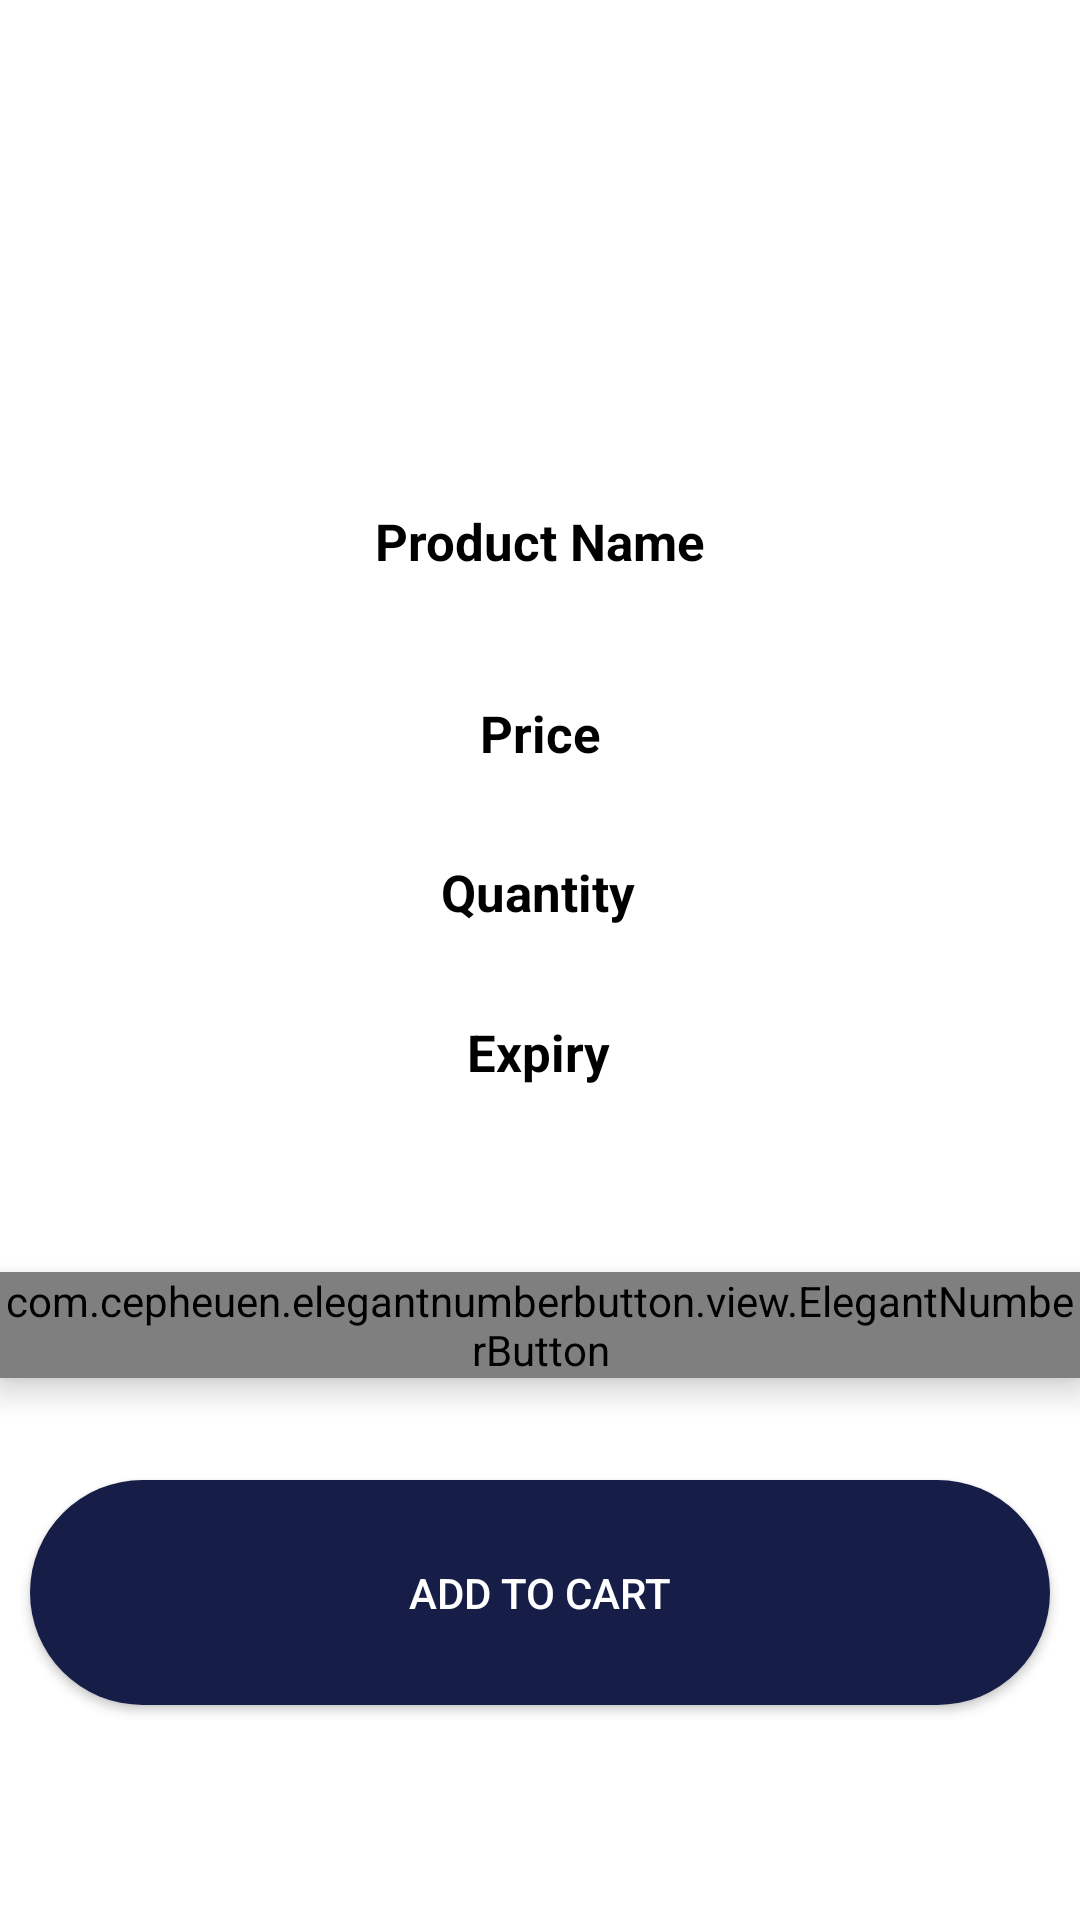

Produce the Android XML layout that renders to this screen, including the resource entries it uses.
<!-- AndroidManifest.xml: application theme AppTheme -->
<!-- res/layout/activity_product_details.xml -->
<?xml version="1.0" encoding="utf-8"?>
<androidx.constraintlayout.widget.ConstraintLayout xmlns:android="http://schemas.android.com/apk/res/android"
    xmlns:app="http://schemas.android.com/apk/res-auto"
    xmlns:tools="http://schemas.android.com/tools"
    android:layout_width="match_parent"
    android:layout_height="match_parent"
    tools:context=".ProductDetails">
    <ImageView
        android:id="@+id/pdt_details_img"
        android:layout_width="168dp"
        android:layout_height="115dp"
        android:scaleType="centerCrop"
        app:layout_constraintBottom_toBottomOf="parent"
        app:layout_constraintEnd_toEndOf="parent"
        app:layout_constraintHorizontal_bias="0.497"
        app:layout_constraintStart_toStartOf="parent"
        app:layout_constraintTop_toTopOf="parent"
        app:layout_constraintVertical_bias="0.027" />

    <TextView
        android:id="@+id/pdt_details_pname"
        android:layout_width="wrap_content"
        android:layout_height="wrap_content"
        android:layout_below="@+id/pdt_details_img"
        android:layout_margin="15dp"
        android:gravity="center"
        android:text="Product Name"
        android:textColor="@android:color/black"
        android:textSize="17sp"
        android:textStyle="bold"
        app:layout_constraintBottom_toBottomOf="parent"
        app:layout_constraintEnd_toEndOf="parent"
        app:layout_constraintStart_toStartOf="parent"
        app:layout_constraintTop_toTopOf="parent"
        app:layout_constraintVertical_bias="0.262" />

    <TextView
        android:id="@+id/pdt_details_price"
        android:layout_width="wrap_content"
        android:layout_height="wrap_content"
        android:layout_below="@+id/pdt_details_pname"
        android:layout_margin="15dp"
        android:gravity="center"
        android:text="Price"
        android:textColor="@android:color/black"
        android:textSize="17sp"
        android:textStyle="bold"
        app:layout_constraintBottom_toBottomOf="parent"
        app:layout_constraintEnd_toEndOf="parent"
        app:layout_constraintStart_toStartOf="parent"
        app:layout_constraintTop_toTopOf="parent"
        app:layout_constraintVertical_bias="0.371" />

    <TextView
        android:id="@+id/pdt_details_qty"
        android:layout_width="wrap_content"
        android:layout_height="wrap_content"
        android:layout_below="@+id/pdt_details_price"
        android:layout_margin="17dp"
        android:gravity="center"
        android:text="Quantity"
        android:textColor="@android:color/black"
        android:textSize="17sp"
        android:textStyle="bold"
        app:layout_constraintBottom_toBottomOf="parent"
        app:layout_constraintEnd_toEndOf="parent"
        app:layout_constraintHorizontal_bias="0.498"
        app:layout_constraintStart_toStartOf="parent"
        app:layout_constraintTop_toTopOf="parent"
        app:layout_constraintVertical_bias="0.461" />

    <TextView
        android:id="@+id/pdt_details_expiry"
        android:layout_width="wrap_content"
        android:layout_height="wrap_content"
        android:layout_below="@+id/pdt_details_qty"
        android:layout_margin="15dp"
        android:gravity="center"
        android:text="Expiry"
        android:textColor="@android:color/black"
        android:textSize="17sp"
        android:textStyle="bold"
        app:layout_constraintBottom_toBottomOf="parent"
        app:layout_constraintEnd_toEndOf="parent"
        app:layout_constraintHorizontal_bias="0.498"
        app:layout_constraintStart_toStartOf="parent"
        app:layout_constraintTop_toTopOf="parent"
        app:layout_constraintVertical_bias="0.552" />

    <com.cepheuen.elegantnumberbutton.view.ElegantNumberButton
        android:id="@+id/pdt_noofitems"
        android:layout_width="wrap_content"
        android:layout_height="wrap_content"
        android:layout_below="@+id/pdt_details_expiry"

        android:layout_centerHorizontal="true"
        android:elevation="6dp"
        app:finalNumber="10"
        app:initialNumber="1"
        app:layout_constraintBottom_toBottomOf="parent"
        app:layout_constraintEnd_toEndOf="parent"
        app:layout_constraintStart_toStartOf="parent"
        app:layout_constraintTop_toTopOf="parent"
        app:layout_constraintVertical_bias="0.701">

    </com.cepheuen.elegantnumberbutton.view.ElegantNumberButton>

    <Button
        android:id="@+id/addtocart"

        android:layout_width="match_parent"
        android:layout_height="75dp"
        android:layout_alignParentBottom="true"
        android:layout_margin="10dp"
        android:background="@drawable/custom_button"
        android:text="Add to Cart"
        android:textColor="@android:color/white"
        app:layout_constraintBottom_toBottomOf="parent"
        app:layout_constraintEnd_toEndOf="parent"
        app:layout_constraintHorizontal_bias="0.473"
        app:layout_constraintStart_toStartOf="parent"
        app:layout_constraintTop_toTopOf="parent"
        app:layout_constraintVertical_bias="0.887" />
</androidx.constraintlayout.widget.ConstraintLayout>
<!-- resources referenced by this layout -->
<resources>
  <!-- drawable custom_button (drawable) -->
  <?xml version="1.0" encoding="utf-8"?>
  <shape xmlns:android="http://schemas.android.com/apk/res/android" android:shape="rectangle">
      <solid android:color="#161E47"></solid>
      <corners android:radius="80dp"></corners>
  
  </shape>
</resources>
